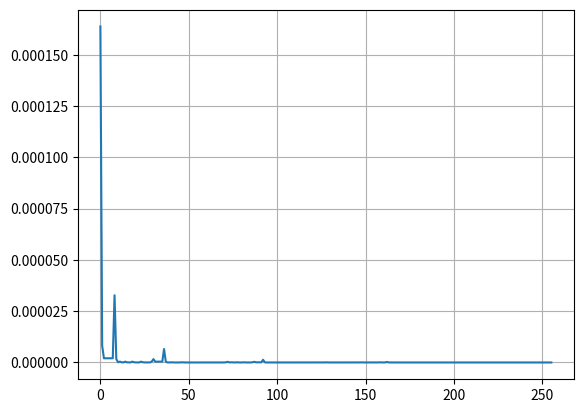

Python code for this plot:
import numpy as np

matriz_transicion=np.array([[0.8, 0.2],[0.2,0.8]])
matriz_emision=np.array([[0.5, 0.9],[0.5,0.1]])


probabilidad_priori=np.array([0.2, 0.8])
probabilidad_priori_justa=probabilidad_priori[0]
probabilidad_priori_sesgada=probabilidad_priori[1]

def generar_secuencias_ocultas(estados, longitud):
    if longitud == 1:
        return [[estado] for estado in estados]
    
    secuencias = []
    for secuencia_anterior in generar_secuencias_ocultas(estados, longitud - 1):
        for estado in estados:
            nueva_secuencia = secuencia_anterior + [estado]
            secuencias.append(nueva_secuencia)
    return secuencias

def calcular_probabilidad(pi, T, secuencia_oculta):
    probabilidad = pi[estados_ocultos.index(secuencia_oculta[0])]
    for t in range(1, len(secuencia_oculta)):
        probabilidad *= T[estados_ocultos.index(secuencia_oculta[t - 1])][estados_ocultos.index(secuencia_oculta[t])]
    return probabilidad

estados_ocultos = ['J', 'B']

longitud_secuencia = 8
posibles_secuencias_ocultas = generar_secuencias_ocultas(estados_ocultos, longitud_secuencia)

probabilidad_maxima = 0.0
secuencia_maxima = None

for secuencia_oculta in posibles_secuencias_ocultas:
    probabilidad = calcular_probabilidad(probabilidad_priori, matriz_transicion, secuencia_oculta)
    
    if probabilidad > probabilidad_maxima:
        probabilidad_maxima = probabilidad
        secuencia_maxima = secuencia_oculta

print("Secuencia oculta más probable:", secuencia_maxima)
print("Probabilidad asociada:", probabilidad_maxima)

import numpy as np
import matplotlib.pyplot as plt
from itertools import permutations
from itertools import combinations
from itertools import combinations_with_replacement

# Definimos estados y priors
States = np.array([0,1]) # Deben ser enteros 
Prior =  np.array([0.2,0.8])

# Definimos matrices de emisión y transmision
T = np.array([[0.8, 0.2],[0.2,0.8]])

E = np.array([[0.5, 0.9],[0.5,0.1]])


#np.sum(T,axis=0)

DictH = {0:'Justa',1:'Sesgada'} 


DictO = {0:'Cara',1:'Sello'}


# Secuencia observada 120 -> VAR
Obs = np.array([1, 0, 0, 0, 1, 0, 1, 0])

def GetStates(States,N):
    
    CStates = list( combinations_with_replacement(States,N) )
    
    print(CStates)
    
    Permu = []
    
    for it in CStates:
        p = list(permutations(it,N))
       # print(p)
        
        for i in p:
            if i not in Permu:
                Permu.append(i)
                
    return np.array(Permu)
HiddenStates = GetStates(States,8)
HiddenStates

def GetProb(T,E,Obs,State,Prior):
    
    n = len(Obs)
    p = 1.
    
    p *= Prior[State[0]]
    
    # Matriz de transicion
    for i in range(n-1):
        p *= T[ State[i+1], State[i]  ]
        
    for i in range(n):
        p *= E[ Obs[i], State[i] ]
        
    return p

P = np.zeros(HiddenStates.shape[0], dtype=np.float64)

for i in range(P.shape[0]):
    P[i] = GetProb(T,E,Obs,HiddenStates[i],Prior)
    
print(P)

ii = np.where( P == np.amax(P))
print(HiddenStates[ii])
print(max(P))

np.sum(P)

ObsStates = GetStates([0,1],8)

Nobs = ObsStates.shape[0]

PObs = np.zeros(Nobs)

for j in range(Nobs):
    
    dim = HiddenStates.shape[0]
    P = np.zeros(dim)
    
    for i in range(dim):
        P[i] = GetProb(T,E,ObsStates[j],HiddenStates[i],Prior)
        
    PObs[j] = np.sum(P)
#print(PObs)


plt.plot(P)
plt.grid(True)



np.sum(PObs)
print("El resultado se acerca de sobremanera al resultado teórico de 1")